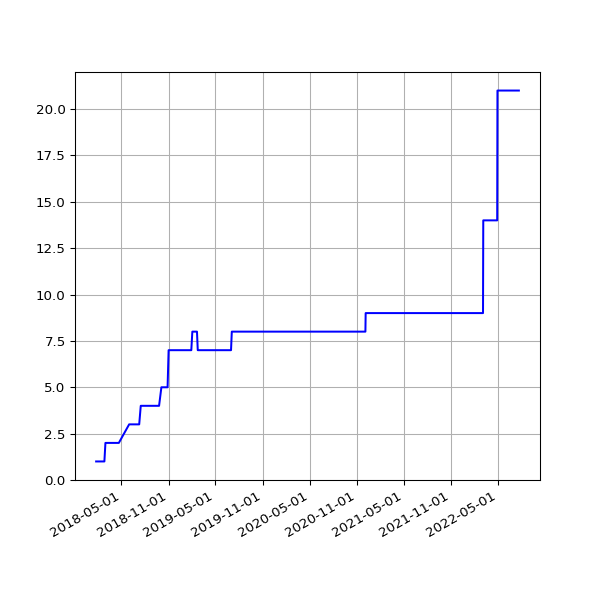

Source data for this figure (header and first rows):
date, value
2018-01-24 06:43:14 +0000, 1
2018-01-25 06:52:15 +0000, 1
2018-01-26 07:27:50 +0000, 1
2018-01-28 07:03:24 +0000, 1
2018-01-29 07:28:53 +0000, 1
2018-02-06 05:29:04 +0000, 1
2018-02-16 05:14:58 +0000, 1
2018-02-19 05:19:21 +0000, 1
2018-02-25 05:15:56 +0000, 1
2018-03-01 05:27:36 +0000, 2
2018-03-04 05:26:08 +0000, 2
2018-03-07 05:42:31 +0000, 2
2018-03-10 05:38:57 +0000, 2
2018-03-22 05:24:43 +0000, 2
2018-03-25 06:19:36 +0100, 2
2018-04-01 05:34:15 +0100, 2
2018-04-04 05:34:29 +0100, 2
2018-04-07 05:49:30 +0100, 2
2018-04-22 05:15:17 +0100, 2
2018-06-01 05:44:15 +0100, 3
2018-06-04 05:24:39 +0100, 3
2018-06-07 06:06:31 +0100, 3
2018-06-25 05:53:05 +0100, 3
2018-07-10 06:31:48 +0100, 3
2018-07-16 06:27:33 +0100, 4
2018-07-22 06:28:04 +0100, 4
2018-07-25 06:33:35 +0100, 4
2018-07-28 06:42:39 +0100, 4
2018-08-01 06:05:11 +0100, 4
2018-08-04 05:47:50 +0100, 4
2018-08-07 06:16:22 +0100, 4
2018-08-10 06:44:44 +0100, 4
2018-08-13 06:18:24 +0100, 4
2018-08-16 06:36:33 +0100, 4
2018-08-19 06:01:25 +0100, 4
2018-08-22 06:51:37 +0100, 4
2018-08-25 06:24:08 +0100, 4
2018-08-28 06:26:32 +0100, 4
2018-09-01 05:58:49 +0100, 4
2018-09-04 05:55:32 +0100, 4
2018-09-07 05:52:57 +0100, 4
2018-09-10 06:01:53 +0100, 4
2018-09-13 05:45:39 +0100, 4
2018-09-16 05:46:46 +0100, 4
2018-09-19 06:33:00 +0100, 4
2018-09-22 05:54:16 +0100, 4
2018-09-25 05:59:08 +0100, 4
2018-10-04 06:11:36 +0100, 5
2018-10-07 06:27:15 +0100, 5
2018-10-10 06:46:32 +0100, 5
2018-10-13 05:53:53 +0100, 5
2018-10-16 06:26:10 +0100, 5
2018-10-19 07:06:25 +0100, 5
2018-10-22 07:10:20 +0100, 5
2018-10-25 06:00:59 +0100, 5
2018-10-28 05:13:53 +0000, 5
2018-11-01 06:49:27 +0000, 7
2018-11-04 06:12:54 +0000, 7
2018-11-07 06:03:06 +0000, 7
2018-11-10 06:10:02 +0000, 7
... 1,120 more rows
